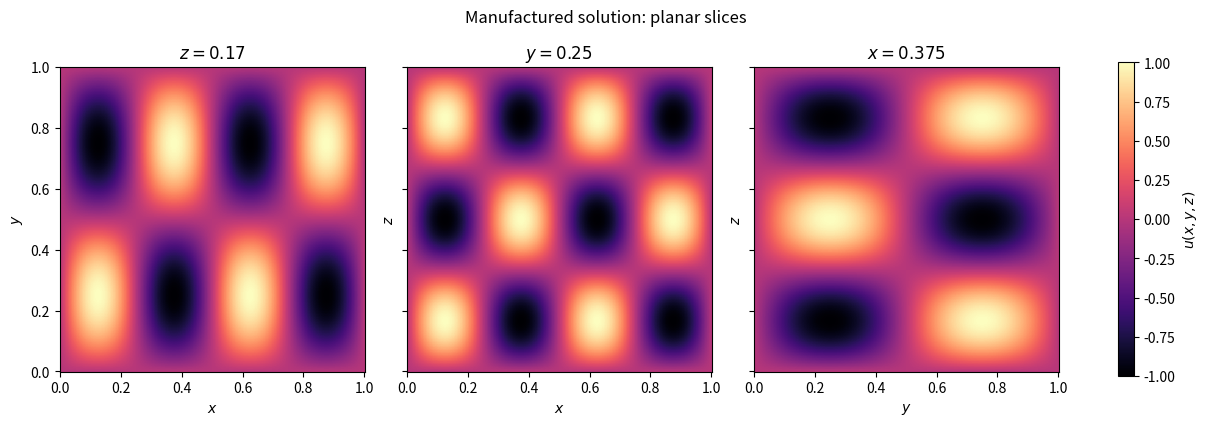

Source code (Python):
import numpy as np
import matplotlib.pyplot as plt
from matplotlib import cm, colors


def mms(x, y, z):
    return np.sin(4.0*np.pi*x)*np.sin(2.0*np.pi*y)*np.sin(3.0*np.pi*z)


n = 500
s = np.linspace(0.0, 1.0, n)
A, B = np.meshgrid(s, s)

# Slice positions (avoid planes where f vanishes identically, e.g. x = 0.5)
x0, y0, z0 = 0.375, 0.25, 1.0/6.0

slices = [
    (f"$z = {z0:.2f}$", "x", "y", mms(A, B, z0)),
    (f"$y = {y0:.2f}$", "x", "z", mms(A, y0, B)),
    (f"$x = {x0:.3f}$", "y", "z", mms(x0, A, B)),
]

norm = colors.Normalize(vmin=-1, vmax=1)
cmap = cm.magma

fig, axes = plt.subplots(1, 3, figsize=(12, 4.2), sharey=True,
                         constrained_layout=True)
for ax, (title, xl, yl, v) in zip(axes, slices):
    im = ax.pcolormesh(A, B, v, cmap=cmap, norm=norm, shading="auto",
                       rasterized=True)
    ax.set_title(title)
    ax.set_xlabel(f"${xl}$")
    ax.set_ylabel(f"${yl}$")
    ax.set_aspect("equal")
fig.colorbar(im, ax=axes, shrink=0.85, label="$u(x,y,z)$")
fig.suptitle("Manufactured solution: planar slices")
fig.savefig("mms.png", dpi=300)
